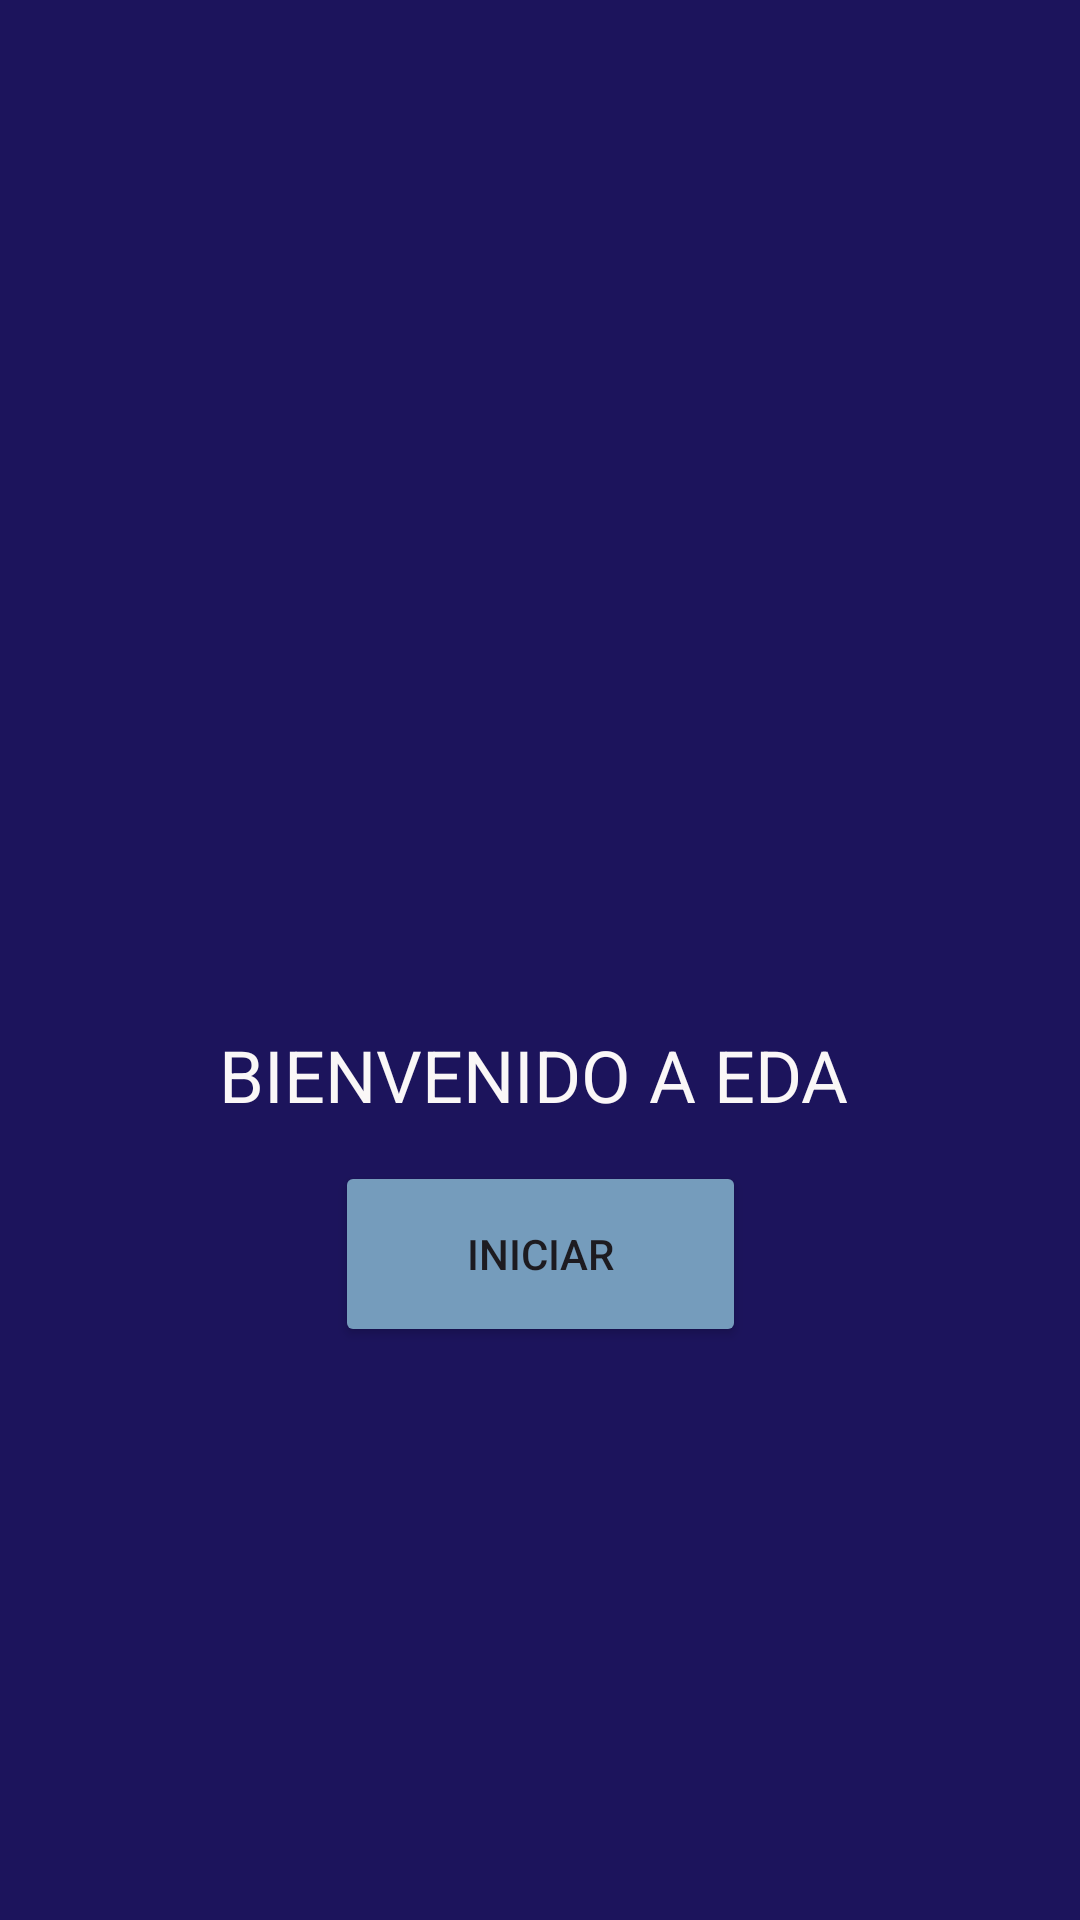

Here is an Android app screen rendered from its layout file. Give the layout XML and the strings, colors and styles it references.
<!-- AndroidManifest.xml: application theme Theme.PrototipoEda -->
<!-- res/layout/activity_main.xml -->
<?xml version="1.0" encoding="utf-8"?>
<androidx.constraintlayout.widget.ConstraintLayout xmlns:android="http://schemas.android.com/apk/res/android"
    xmlns:app="http://schemas.android.com/apk/res-auto"
    xmlns:tools="http://schemas.android.com/tools"
    android:id="@+id/main"
    android:layout_width="match_parent"
    android:layout_height="match_parent"
    android:background=" #1c145c "
    tools:context=".MainActivity">

    <Button
        android:id="@+id/BotonIniciar"
        style="@style/Widget.AppCompat.Button"
        android:layout_width="137dp"
        android:layout_height="62dp"
        android:layout_marginBottom="248dp"
        android:text="INICIAR"
        app:backgroundTint="#759cbc "
        app:layout_constraintBottom_toBottomOf="parent"
        app:layout_constraintEnd_toEndOf="parent"
        app:layout_constraintHorizontal_bias="0.501"
        app:layout_constraintStart_toStartOf="parent"
        app:layout_constraintTop_toBottomOf="@+id/textView2"
        app:layout_constraintVertical_bias="0.0" />

    <TextView
        android:id="@+id/textView2"
        android:layout_width="214dp"
        android:layout_height="45dp"
        android:text="BIENVENIDO A EDA"
        android:textColor="#FAF7F7"
        android:textSize="24sp"
        app:layout_constraintBottom_toBottomOf="parent"
        app:layout_constraintEnd_toEndOf="parent"
        app:layout_constraintStart_toStartOf="parent"
        app:layout_constraintTop_toTopOf="parent"
        app:layout_constraintVertical_bias="0.575" />

</androidx.constraintlayout.widget.ConstraintLayout>
<!-- resources referenced by this layout -->
<resources>
  <style name="Theme.PrototipoEda" parent="Base.Theme.PrototipoEda" />
  <style name="Base.Theme.PrototipoEda" parent="Theme.Material3.DayNight.NoActionBar">
          
          
      </style>
</resources>
